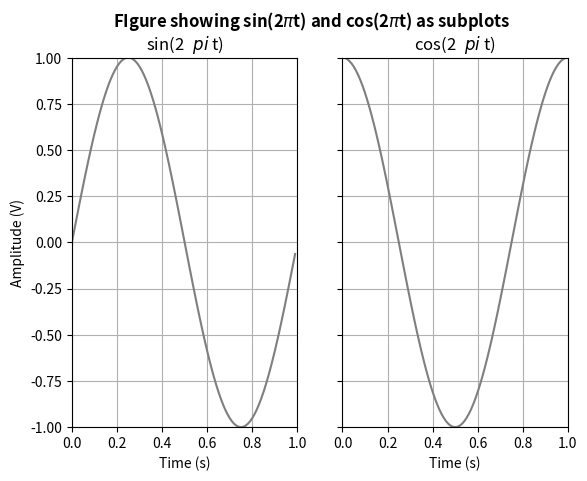

This chart was generated by the following Python code:
#Plotting both sine and cosine waveforms on different axis

import matplotlib.pyplot as plt
from numpy import pi, sin, cos, arange

#create a time vector from 0 to 1 seconds, spaced by delta seconds
delta = 0.01
t = arange(0.0, 1.0, delta)

#create sine and cosine vectors
y1 = sin(2*pi*t)
y2 = cos(2*pi*t)

#plot the functions
fig, axs = plt.subplots(1,2,sharey=True)
axs[0].plot(t, y1, 'tab:grey') #Plot the sine function (y1) in grey
axs[1].plot(t, y2, 'tab:grey') #Plot the cosine function (y2) in grey

#Set Y label only for the left plot
axs[0].set(ylabel = 'Amplitude (V)')
axs[0].set(title = 'sin(2 $\ pi $ t)')
axs[1].set(title = 'cos(2 $\ pi $ t)')

#Set styles common to both plots: X and Y limits, X label
for ax in axs:
    ax.set(xlim = (0,1), ylim = (-1,1))
    ax.set(xlabel = 'Time (s)')
    ax.grid(True)

#set the plot title
fig.suptitle('FIgure showing sin(2$ \pi $t) and cos(2$ \pi $t) as subplots', fontweight = 'bold')    

plt.show()
